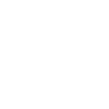
t = 0.00 s
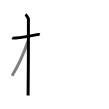
t = 2.50 s
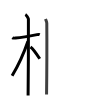
t = 4.75 s
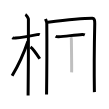
t = 7.25 s
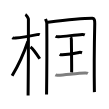
t = 9.50 s
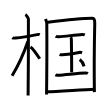
t = 12.00 s

The animated SVG that drew these frames (rendered in a browser with its animation timeline set to each time). Animation: 12 SMIL elements (animate=12); one cycle of 12.00 s.

<svg width="109px" height="109px" viewBox="0 0 px 109px" xmlns="http://www.w3.org/2000/svg" xmlns:xlink="http://www.w3.org/1999/xlink" xml:space="preserve" version="1.1"  baseProfile="full">
<path d="M12.28,37.72c0.35,0.24,2.39,0.41,3.31,0.31c3.94-0.41,15.12-2.21,21.45-3.41c0.92-0.17,2.15-0.24,2.73,0" style="fill:none;stroke:black;stroke-width:3;opacity:0">
  <animate attributeType="CSS" attributeName="opacity" from="0" to="1" begin="0s" dur="1s" repeatCount="0" fill="freeze" />
</path>
<path d="M25.36,14.5c0.91,0.47,2.86,3.49,3.04,4.42c0.18,0.93-0.12,70.75-0.3,76.58" style="fill:none;stroke:black;stroke-width:3;opacity:0">
  <animate attributeType="CSS" attributeName="opacity" from="0" to="1" begin="1s" dur="1s" repeatCount="0" fill="freeze" />
</path>
<path d="M27.94,41.28c-5.1,15.04-7.94,21.4-15.83,34.56" style="fill:none;stroke:black;stroke-width:3;opacity:0">
  <animate attributeType="CSS" attributeName="opacity" from="0" to="1" begin="2s" dur="1s" repeatCount="0" fill="freeze" />
</path>
<path d="M30.47,46.9c2.37,1.59,7.28,8.76,9.28,11.85" style="fill:none;stroke:black;stroke-width:3;opacity:0">
  <animate attributeType="CSS" attributeName="opacity" from="0" to="1" begin="3s" dur="1s" repeatCount="0" fill="freeze" />
</path>
<path d="M45.5,19.02c0.52,1.36,1.28,2.37,1.29,4.17c0.1,13.52,0.1,45.49-0.22,71.3" style="fill:none;stroke:black;stroke-width:3;opacity:0">
  <animate attributeType="CSS" attributeName="opacity" from="0" to="1" begin="4s" dur="1s" repeatCount="0" fill="freeze" />
</path>
<path d="M47.91,22.23c12.5-1.56,36.04-3.98,44.41-3.98c1.91,0,2.5,1.99,2.43,5.21c-0.35,15.87-0.69,47.6-0.35,68.67" style="fill:none;stroke:black;stroke-width:3;opacity:0">
  <animate attributeType="CSS" attributeName="opacity" from="0" to="1" begin="5s" dur="1s" repeatCount="0" fill="freeze" />
</path>
<path d="M55.61,36.21c0.57,0.36,2.43,0.53,3.01,0.51c6.26-0.22,15.12-1.72,23.77-2.33c0.88-0.06,1.68,0.16,2.41,0.47" style="fill:none;stroke:black;stroke-width:3;opacity:0">
  <animate attributeType="CSS" attributeName="opacity" from="0" to="1" begin="6s" dur="1s" repeatCount="0" fill="freeze" />
</path>
<path d="M70.59,37.09c0.81,0.75,0.81,2.37,0.81,2.95c0,4.04,0.41,28.33,0.21,32.36" style="fill:none;stroke:black;stroke-width:3;opacity:0">
  <animate attributeType="CSS" attributeName="opacity" from="0" to="1" begin="7s" dur="1s" repeatCount="0" fill="freeze" />
</path>
<path d="M59.74,54.25c0.5,0.34,2.13,0.61,2.64,0.57c2.9-0.24,11.62-1.32,16.76-2.38c0.61-0.13,1.98-0.01,2.9,0.32" style="fill:none;stroke:black;stroke-width:3;opacity:0">
  <animate attributeType="CSS" attributeName="opacity" from="0" to="1" begin="8s" dur="1s" repeatCount="0" fill="freeze" />
</path>
<path d="M55.38,74.95c0.4,0.21,1.92,0.34,2.59,0.3c8.28-0.5,20.81-2.05,27.03-2.14c1.08-0.02,2.37-0.05,2.91,0.27" style="fill:none;stroke:black;stroke-width:3;opacity:0">
  <animate attributeType="CSS" attributeName="opacity" from="0" to="1" begin="9s" dur="1s" repeatCount="0" fill="freeze" />
</path>
<path d="M79.71,59.51c2.09,1.57,3.89,4.91,4.34,6.87" style="fill:none;stroke:black;stroke-width:3;opacity:0">
  <animate attributeType="CSS" attributeName="opacity" from="0" to="1" begin="10s" dur="1s" repeatCount="0" fill="freeze" />
</path>
<path d="M47.23,91.67c9.06,0,34.66-1.99,47.17-2.38" style="fill:none;stroke:black;stroke-width:3;opacity:0">
  <animate attributeType="CSS" attributeName="opacity" from="0" to="1" begin="11s" dur="1s" repeatCount="0" fill="freeze" />
</path>
</svg>
